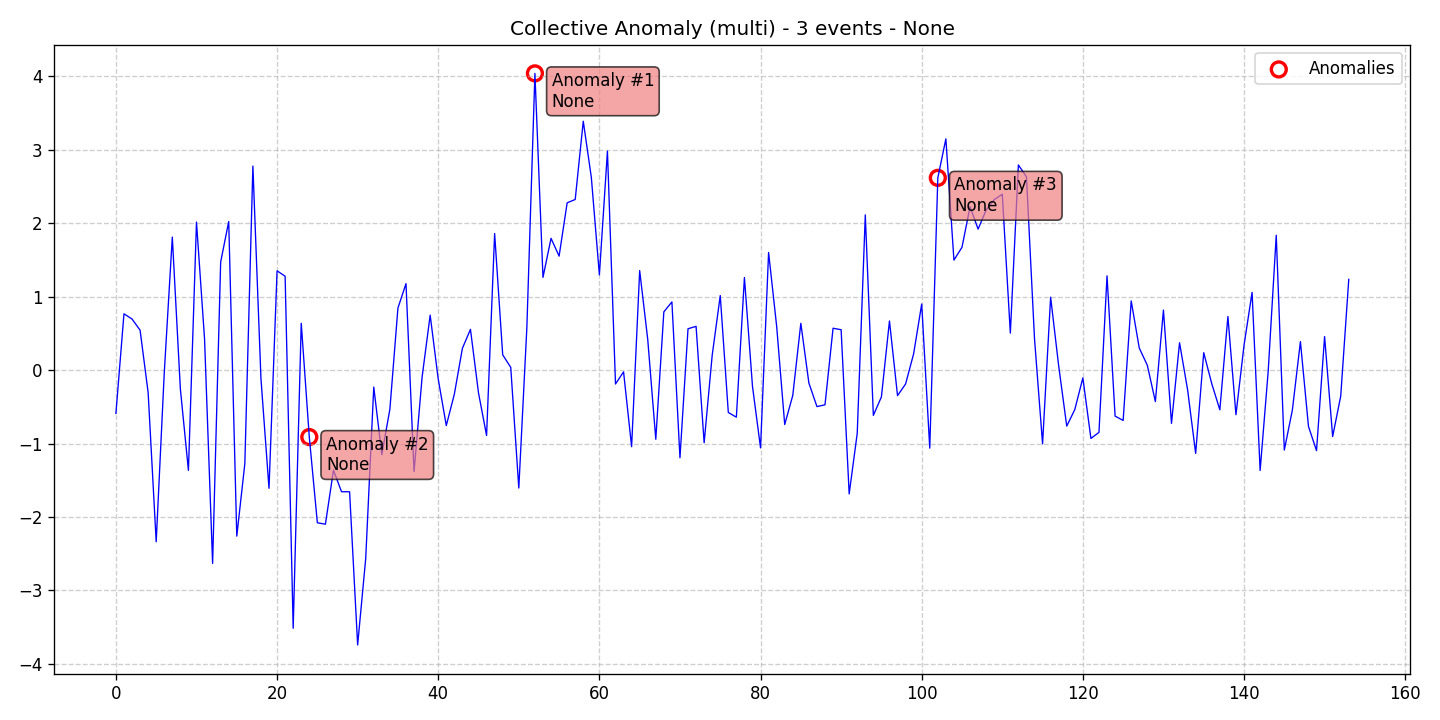

The table this chart was drawn from, first rows:
data, stationary, det_lin_up, det_lin_down, det_quad, det_cubic, det_exp, det_damped, stoc_trend, volatility, single_seas, multiple_seas, point_anom_single, point_anom_multi, collect_anom, context_anom, mean_shift, var_shift, trend_shift, date, is_break, is_anomaly, is_multi, location_beginning
-0.5905, 0, 0, 0, 0, 0, 0, 0, 0, 0, 0, 0, 0, 0, 1, 0, 0, 0, 0, 2020-01-01, 0, 0, 1, 0
0.7662, 0, 0, 0, 0, 0, 0, 0, 0, 0, 0, 0, 0, 0, 1, 0, 0, 0, 0, 2020-01-02, 0, 0, 1, 0
0.6951, 0, 0, 0, 0, 0, 0, 0, 0, 0, 0, 0, 0, 0, 1, 0, 0, 0, 0, 2020-01-03, 0, 0, 1, 0
0.5435, 0, 0, 0, 0, 0, 0, 0, 0, 0, 0, 0, 0, 0, 1, 0, 0, 0, 0, 2020-01-04, 0, 0, 1, 0
-0.3065, 0, 0, 0, 0, 0, 0, 0, 0, 0, 0, 0, 0, 0, 1, 0, 0, 0, 0, 2020-01-05, 0, 0, 1, 0
-2.338, 0, 0, 0, 0, 0, 0, 0, 0, 0, 0, 0, 0, 0, 1, 0, 0, 0, 0, 2020-01-06, 0, 0, 1, 0
-0.03863, 0, 0, 0, 0, 0, 0, 0, 0, 0, 0, 0, 0, 0, 1, 0, 0, 0, 0, 2020-01-07, 0, 0, 1, 0
1.81, 0, 0, 0, 0, 0, 0, 0, 0, 0, 0, 0, 0, 0, 1, 0, 0, 0, 0, 2020-01-08, 0, 0, 1, 0
-0.2585, 0, 0, 0, 0, 0, 0, 0, 0, 0, 0, 0, 0, 0, 1, 0, 0, 0, 0, 2020-01-09, 0, 0, 1, 0
-1.366, 0, 0, 0, 0, 0, 0, 0, 0, 0, 0, 0, 0, 0, 1, 0, 0, 0, 0, 2020-01-10, 0, 0, 1, 0
2.015, 0, 0, 0, 0, 0, 0, 0, 0, 0, 0, 0, 0, 0, 1, 0, 0, 0, 0, 2020-01-11, 0, 0, 1, 0
0.4256, 0, 0, 0, 0, 0, 0, 0, 0, 0, 0, 0, 0, 0, 1, 0, 0, 0, 0, 2020-01-12, 0, 0, 1, 0
-2.632, 0, 0, 0, 0, 0, 0, 0, 0, 0, 0, 0, 0, 0, 1, 0, 0, 0, 0, 2020-01-13, 0, 0, 1, 0
1.471, 0, 0, 0, 0, 0, 0, 0, 0, 0, 0, 0, 0, 0, 1, 0, 0, 0, 0, 2020-01-14, 0, 0, 1, 0
2.022, 0, 0, 0, 0, 0, 0, 0, 0, 0, 0, 0, 0, 0, 1, 0, 0, 0, 0, 2020-01-15, 0, 0, 1, 0
-2.261, 0, 0, 0, 0, 0, 0, 0, 0, 0, 0, 0, 0, 0, 1, 0, 0, 0, 0, 2020-01-16, 0, 0, 1, 0
-1.275, 0, 0, 0, 0, 0, 0, 0, 0, 0, 0, 0, 0, 0, 1, 0, 0, 0, 0, 2020-01-17, 0, 0, 1, 0
2.777, 0, 0, 0, 0, 0, 0, 0, 0, 0, 0, 0, 0, 0, 1, 0, 0, 0, 0, 2020-01-18, 0, 0, 1, 0
-0.1165, 0, 0, 0, 0, 0, 0, 0, 0, 0, 0, 0, 0, 0, 1, 0, 0, 0, 0, 2020-01-19, 0, 0, 1, 0
-1.61, 0, 0, 0, 0, 0, 0, 0, 0, 0, 0, 0, 0, 0, 1, 0, 0, 0, 0, 2020-01-20, 0, 0, 1, 0
1.351, 0, 0, 0, 0, 0, 0, 0, 0, 0, 0, 0, 0, 0, 1, 0, 0, 0, 0, 2020-01-21, 0, 0, 1, 0
1.278, 0, 0, 0, 0, 0, 0, 0, 0, 0, 0, 0, 0, 0, 1, 0, 0, 0, 0, 2020-01-22, 0, 0, 1, 0
-3.515, 0, 0, 0, 0, 0, 0, 0, 0, 0, 0, 0, 0, 0, 1, 0, 0, 0, 0, 2020-01-23, 0, 0, 1, 0
0.6366, 0, 0, 0, 0, 0, 0, 0, 0, 0, 0, 0, 0, 0, 1, 0, 0, 0, 0, 2020-01-24, 0, 0, 1, 0
-0.9121, 0, 0, 0, 0, 0, 0, 0, 0, 0, 0, 0, 0, 0, 1, 0, 0, 0, 0, 2020-01-25, 0, 1, 1, 0
-2.079, 0, 0, 0, 0, 0, 0, 0, 0, 0, 0, 0, 0, 0, 1, 0, 0, 0, 0, 2020-01-26, 0, 0, 1, 0
-2.098, 0, 0, 0, 0, 0, 0, 0, 0, 0, 0, 0, 0, 0, 1, 0, 0, 0, 0, 2020-01-27, 0, 0, 1, 0
-1.363, 0, 0, 0, 0, 0, 0, 0, 0, 0, 0, 0, 0, 0, 1, 0, 0, 0, 0, 2020-01-28, 0, 0, 1, 0
-1.656, 0, 0, 0, 0, 0, 0, 0, 0, 0, 0, 0, 0, 0, 1, 0, 0, 0, 0, 2020-01-29, 0, 0, 1, 0
-1.657, 0, 0, 0, 0, 0, 0, 0, 0, 0, 0, 0, 0, 0, 1, 0, 0, 0, 0, 2020-01-30, 0, 0, 1, 0
-3.742, 0, 0, 0, 0, 0, 0, 0, 0, 0, 0, 0, 0, 0, 1, 0, 0, 0, 0, 2020-01-31, 0, 0, 1, 0
-2.567, 0, 0, 0, 0, 0, 0, 0, 0, 0, 0, 0, 0, 0, 1, 0, 0, 0, 0, 2020-02-01, 0, 0, 1, 0
-0.2314, 0, 0, 0, 0, 0, 0, 0, 0, 0, 0, 0, 0, 0, 1, 0, 0, 0, 0, 2020-02-02, 0, 0, 1, 0
-1.151, 0, 0, 0, 0, 0, 0, 0, 0, 0, 0, 0, 0, 0, 1, 0, 0, 0, 0, 2020-02-03, 0, 0, 1, 0
-0.5326, 0, 0, 0, 0, 0, 0, 0, 0, 0, 0, 0, 0, 0, 1, 0, 0, 0, 0, 2020-02-04, 0, 0, 1, 0
0.8443, 0, 0, 0, 0, 0, 0, 0, 0, 0, 0, 0, 0, 0, 1, 0, 0, 0, 0, 2020-02-05, 0, 0, 1, 0
1.177, 0, 0, 0, 0, 0, 0, 0, 0, 0, 0, 0, 0, 0, 1, 0, 0, 0, 0, 2020-02-06, 0, 0, 1, 0
-1.382, 0, 0, 0, 0, 0, 0, 0, 0, 0, 0, 0, 0, 0, 1, 0, 0, 0, 0, 2020-02-07, 0, 0, 1, 0
-0.09481, 0, 0, 0, 0, 0, 0, 0, 0, 0, 0, 0, 0, 0, 1, 0, 0, 0, 0, 2020-02-08, 0, 0, 1, 0
0.7476, 0, 0, 0, 0, 0, 0, 0, 0, 0, 0, 0, 0, 0, 1, 0, 0, 0, 0, 2020-02-09, 0, 0, 1, 0
-0.1221, 0, 0, 0, 0, 0, 0, 0, 0, 0, 0, 0, 0, 0, 1, 0, 0, 0, 0, 2020-02-10, 0, 0, 1, 0
-0.7556, 0, 0, 0, 0, 0, 0, 0, 0, 0, 0, 0, 0, 0, 1, 0, 0, 0, 0, 2020-02-11, 0, 0, 1, 0
-0.3281, 0, 0, 0, 0, 0, 0, 0, 0, 0, 0, 0, 0, 0, 1, 0, 0, 0, 0, 2020-02-12, 0, 0, 1, 0
0.296, 0, 0, 0, 0, 0, 0, 0, 0, 0, 0, 0, 0, 0, 1, 0, 0, 0, 0, 2020-02-13, 0, 0, 1, 0
0.5543, 0, 0, 0, 0, 0, 0, 0, 0, 0, 0, 0, 0, 0, 1, 0, 0, 0, 0, 2020-02-14, 0, 0, 1, 0
-0.3117, 0, 0, 0, 0, 0, 0, 0, 0, 0, 0, 0, 0, 0, 1, 0, 0, 0, 0, 2020-02-15, 0, 0, 1, 0
-0.8906, 0, 0, 0, 0, 0, 0, 0, 0, 0, 0, 0, 0, 0, 1, 0, 0, 0, 0, 2020-02-16, 0, 0, 1, 0
1.859, 0, 0, 0, 0, 0, 0, 0, 0, 0, 0, 0, 0, 0, 1, 0, 0, 0, 0, 2020-02-17, 0, 0, 1, 0
0.2083, 0, 0, 0, 0, 0, 0, 0, 0, 0, 0, 0, 0, 0, 1, 0, 0, 0, 0, 2020-02-18, 0, 0, 1, 0
0.0365, 0, 0, 0, 0, 0, 0, 0, 0, 0, 0, 0, 0, 0, 1, 0, 0, 0, 0, 2020-02-19, 0, 0, 1, 0
-1.606, 0, 0, 0, 0, 0, 0, 0, 0, 0, 0, 0, 0, 0, 1, 0, 0, 0, 0, 2020-02-20, 0, 0, 1, 0
0.5794, 0, 0, 0, 0, 0, 0, 0, 0, 0, 0, 0, 0, 0, 1, 0, 0, 0, 0, 2020-02-21, 0, 0, 1, 0
4.039, 0, 0, 0, 0, 0, 0, 0, 0, 0, 0, 0, 0, 0, 1, 0, 0, 0, 0, 2020-02-22, 0, 1, 1, 0
1.262, 0, 0, 0, 0, 0, 0, 0, 0, 0, 0, 0, 0, 0, 1, 0, 0, 0, 0, 2020-02-23, 0, 0, 1, 0
1.793, 0, 0, 0, 0, 0, 0, 0, 0, 0, 0, 0, 0, 0, 1, 0, 0, 0, 0, 2020-02-24, 0, 0, 1, 0
1.551, 0, 0, 0, 0, 0, 0, 0, 0, 0, 0, 0, 0, 0, 1, 0, 0, 0, 0, 2020-02-25, 0, 0, 1, 0
2.277, 0, 0, 0, 0, 0, 0, 0, 0, 0, 0, 0, 0, 0, 1, 0, 0, 0, 0, 2020-02-26, 0, 0, 1, 0
2.323, 0, 0, 0, 0, 0, 0, 0, 0, 0, 0, 0, 0, 0, 1, 0, 0, 0, 0, 2020-02-27, 0, 0, 1, 0
3.388, 0, 0, 0, 0, 0, 0, 0, 0, 0, 0, 0, 0, 0, 1, 0, 0, 0, 0, 2020-02-28, 0, 0, 1, 0
2.623, 0, 0, 0, 0, 0, 0, 0, 0, 0, 0, 0, 0, 0, 1, 0, 0, 0, 0, 2020-02-29, 0, 0, 1, 0
... 94 more rows
